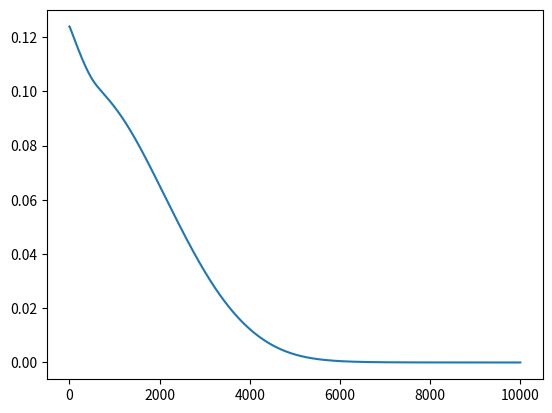

Write Python code to recreate this figure.
# importing libraries
import numpy as np
import matplotlib.pyplot as plt

# creating the input array
X=np.array([[1,0,1,0], [1,0,1,1], [0,1,0,1]])

# converting the input in matrix form
X = X.T
print ('\n Input:')
print(X)

# shape of input array
print('\n Shape of Input:', X.shape)

# creating the output array
y=np.array([[1],[1],[0]])

# output in matrix form
y = y.T

print ('\n Actual Output:')
print(y)

# shape of output array
print('\n Shape of Output:', y.shape)

# defining the Sigmoid Function
def sigmoid (x):
    return 1/(1 + np.exp(-x))

# defining the hyperparameters of the model
lr=0.001 # learning rate
inputlayer_neurons = X.shape[0] # number of features in data set
hiddenlayer_neurons = 3 # number of hidden layers neurons
output_neurons = 1 # number of neurons at output layer

epochs = 10000 # number of epochs

# initializing weight
w_ih=np.random.uniform(size=(inputlayer_neurons,hiddenlayer_neurons))
w_ho=np.random.uniform(size=(hiddenlayer_neurons,output_neurons))

error_adam = []
# parameters for Adam
beta_1 = 0.9
beta_2 = 0.9
u_ih = 0
u_ho = 0
v_ih = 0
v_ho = 0

for i in range(epochs):
    # Forward Propogation
    
    # hidden layer activations
    hidden_layer_input=np.dot(w_ih.T,X)
    hiddenlayer_activations = sigmoid(hidden_layer_input)    
    # calculating the output
    output_layer_input=np.dot(w_ho.T,hiddenlayer_activations)
    output = sigmoid(output_layer_input)
    
    
    # Backward Propagation
    
    # calculating error
    error = np.square(y-output)/2
    error_wrt_output = -(y-output)
    output_wrt_Z2 = np.multiply(output,(1-output))
    Z2_wrt_who = hiddenlayer_activations
    # rate of change of error w.r.t weight between output and hidden layer
    error_wrt_who = np.dot(Z2_wrt_who,(error_wrt_output*output_wrt_Z2).T)
    Z2_wrt_h1 = w_ho
    h1_wrt_Z1 = np.multiply(hiddenlayer_activations,(1-hiddenlayer_activations))
    Z1_wrt_wih = X
    # rate of change of error w.r.t weights between input and hidden layer
    error_wrt_wih = np.dot(Z1_wrt_wih,(h1_wrt_Z1*np.dot(Z2_wrt_h1,(error_wrt_output*output_wrt_Z2))).T)
    
    # weighted squared gradients
    u_ho = beta_1 * u_ho + (1-beta_1) * np.square(error_wrt_who)
    u_ih = beta_1 * u_ih + (1-beta_1) * np.square(error_wrt_wih)
    
    # weighted gradients
    v_ho = beta_2 * v_ho + (1-beta_2)*error_wrt_who
    v_ih = beta_2 * v_ih + (1-beta_2)*error_wrt_wih
    
    # updating the learning rate
    new_lr_o = lr / np.sqrt(u_ho.sum())
    new_lr_h = lr / np.sqrt(u_ih.sum())

    # updating the weights
    w_ho = w_ho - new_lr_o * v_ho
    w_ih = w_ih - new_lr_h * v_ih
    error_adam.append(np.average(error))


    # visualizing the error after each epoch
plt.plot(np.arange(1,epochs+1), np.array(error_adam))
plt.show()
